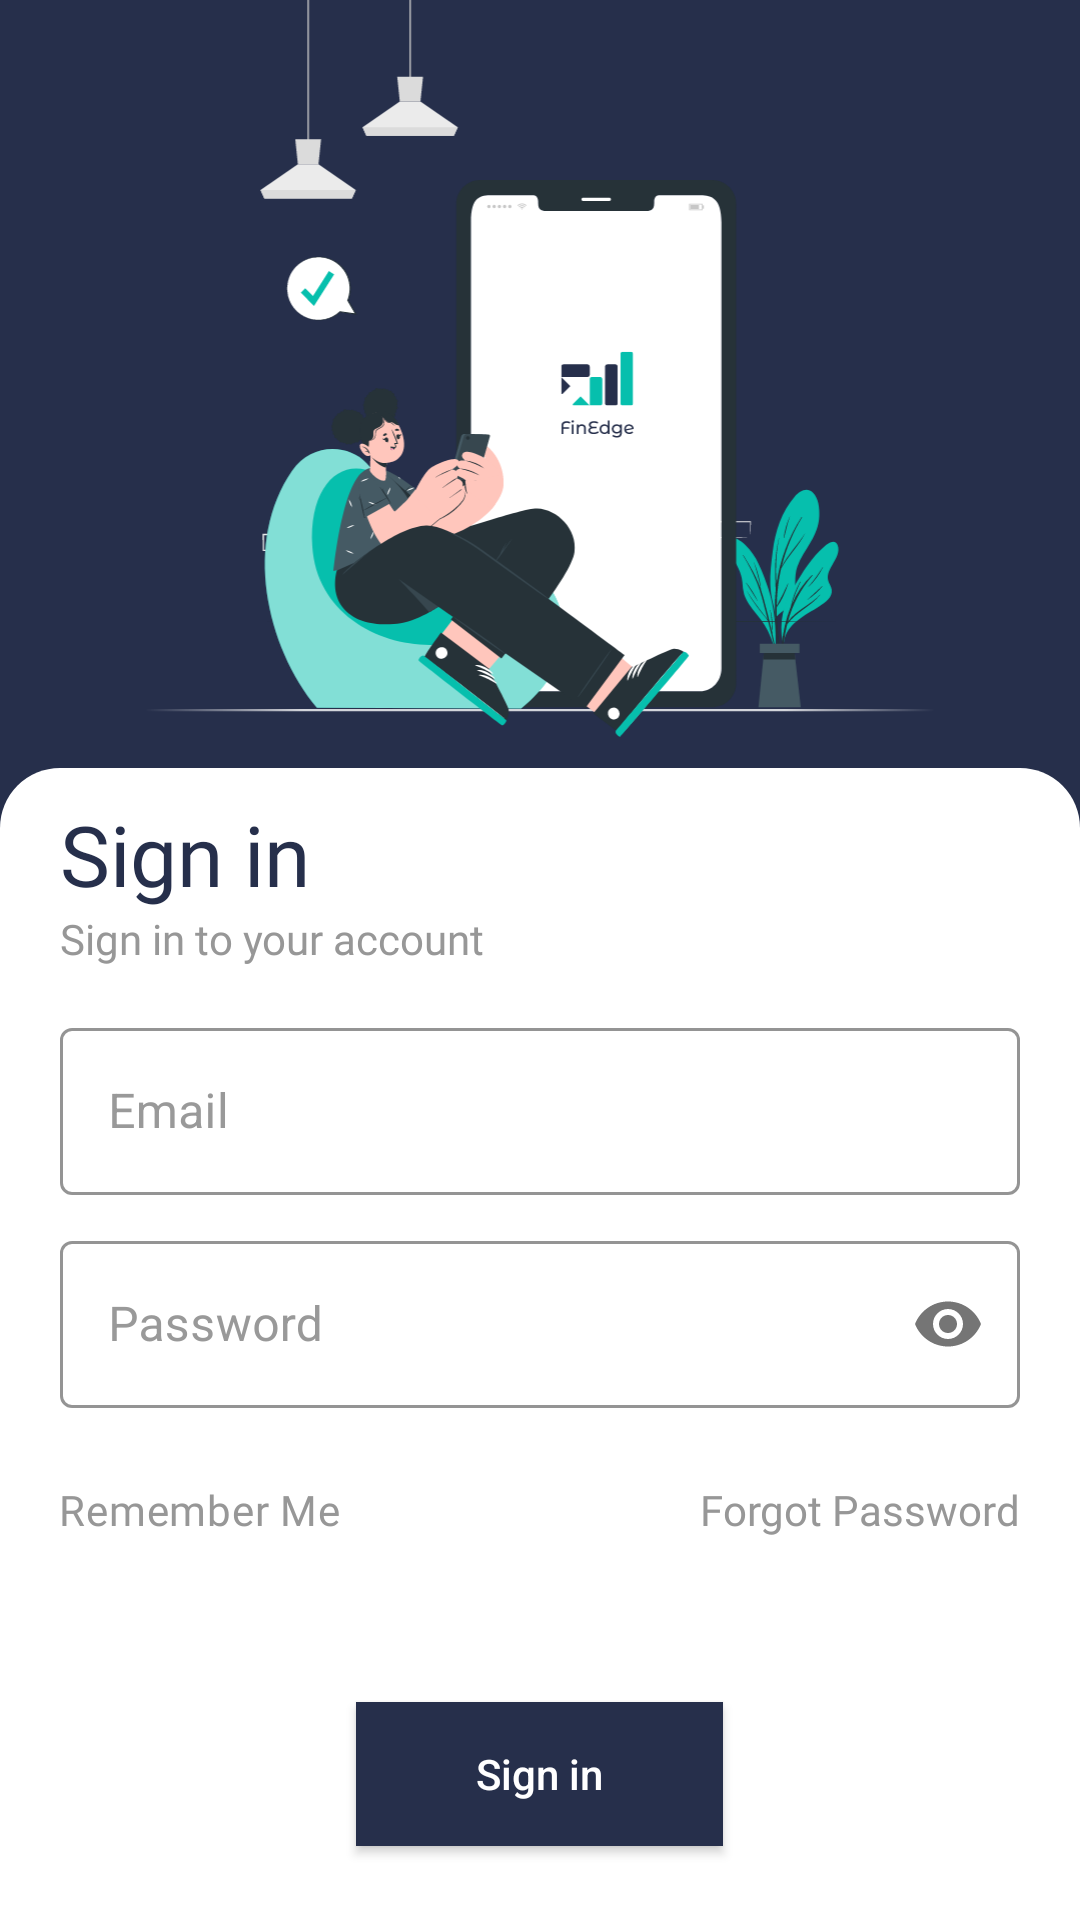

Reconstruct the res/layout file that produces this screen, plus the resources it refers to.
<!-- AndroidManifest.xml: application theme Theme.FinanceApp -->
<!-- res/layout/fragment_login.xml -->
<?xml version="1.0" encoding="utf-8"?>
<LinearLayout xmlns:android="http://schemas.android.com/apk/res/android"
    xmlns:app="http://schemas.android.com/apk/res-auto"
    android:layout_width="match_parent"
    android:layout_height="match_parent"
    android:background="@color/text_blue"
    android:orientation="vertical">

    <ImageView
        android:layout_width="match_parent"
        android:layout_height="0dp"
        android:layout_weight="0.4"
        android:elevation="10dp"
        android:paddingBottom="10dp"
        android:src="@drawable/fin_edge_login_background" />

    <LinearLayout
        android:layout_width="match_parent"
        android:layout_height="0dp"
        android:layout_weight="0.6"
        android:background="@drawable/rounded_top_white_background"
        android:orientation="vertical"
        android:paddingHorizontal="20dp">

        <ScrollView
            android:layout_width="match_parent"
            android:layout_height="wrap_content"
            android:fillViewport="true"
            android:scrollbars="none">

            <LinearLayout
                android:layout_width="match_parent"
                android:layout_height="wrap_content"
                android:orientation="vertical">

                <TextView
                    android:layout_width="wrap_content"
                    android:layout_height="wrap_content"
                    android:layout_marginTop="10dp"
                    android:fontFamily="@font/poppins_bold"
                    android:text="Sign in"
                    android:textColor="@color/text_blue"
                    android:textSize="28sp" />

                <TextView
                    android:layout_width="wrap_content"
                    android:layout_height="wrap_content"
                    android:fontFamily="@font/poppins_regular"
                    android:text="Sign in to your account"
                    android:textColor="@color/text_grey"
                    android:textSize="14sp" />

                <com.google.android.material.textfield.TextInputLayout
                    style="@style/TextInputLayoutCustom"
                    android:layout_width="match_parent"
                    android:layout_height="wrap_content"
                    android:layout_marginTop="15dp"
                    android:hint="Email"
                    app:hintTextColor="@color/text_blue"
                    app:placeholderText="Enter your email"
                    app:placeholderTextColor="#999999">

                    <EditText
                        android:id="@+id/et_email_login"
                        android:layout_width="match_parent"
                        android:layout_height="wrap_content"
                        android:background="@null"
                        android:inputType="textEmailAddress"
                        android:textColor="@color/text_blue" />

                </com.google.android.material.textfield.TextInputLayout>

                <com.google.android.material.textfield.TextInputLayout
                    style="@style/TextInputLayoutCustom"
                    android:layout_width="match_parent"
                    android:layout_height="wrap_content"
                    android:layout_marginTop="10dp"
                    android:hint="Password"
                    app:hintTextColor="@color/text_blue"
                    app:passwordToggleEnabled="true"
                    app:placeholderText="Enter password"
                    app:placeholderTextColor="#999999">

                    <EditText
                        android:id="@+id/et_password_login"
                        android:layout_width="match_parent"
                        android:layout_height="wrap_content"
                        android:background="@null"
                        android:inputType="textPassword"
                        android:textColor="@color/text_blue" />

                </com.google.android.material.textfield.TextInputLayout>

                <RelativeLayout
                    android:layout_width="match_parent"
                    android:layout_height="wrap_content"
                    android:layout_marginTop="10dp">

                    <androidx.appcompat.widget.AppCompatCheckBox
                        android:id="@+id/cb_remember_me"
                        android:layout_width="wrap_content"
                        android:layout_height="wrap_content"
                        android:button="@drawable/checkbox"
                        android:checked="true"
                        android:fontFamily="@font/poppins_regular"
                        android:padding="@dimen/_10sdp"
                        android:text="Remember Me"
                        android:textColor="@color/text_grey" />

                    <TextView
                        android:id="@+id/tv_forgot_password"
                        android:layout_width="wrap_content"
                        android:layout_height="wrap_content"
                        android:layout_alignParentEnd="true"
                        android:layout_centerVertical="true"
                        android:fontFamily="@font/poppins_regular"
                        android:text="Forgot Password"
                        android:textColor="@color/text_grey" />

                </RelativeLayout>

                <androidx.appcompat.widget.AppCompatButton
                    android:id="@+id/btn_sing_in"
                    android:layout_width="wrap_content"
                    android:layout_height="wrap_content"
                    android:layout_gravity="center_horizontal"
                    android:layout_marginTop="40dp"
                    android:layout_marginBottom="10dp"
                    android:background="@drawable/button_solid"
                    android:paddingHorizontal="40dp"
                    android:text="Sign in"
                    android:textAllCaps="false"
                    android:textColor="@color/white" />

                <LinearLayout
                    android:id="@+id/ll_new_user"
                    android:layout_width="wrap_content"
                    android:layout_height="wrap_content"
                    android:layout_gravity="center_horizontal"
                    android:layout_marginTop="10dp"
                    android:orientation="horizontal">

                    <TextView
                        android:layout_width="wrap_content"
                        android:layout_height="wrap_content"
                        android:fontFamily="@font/poppins_regular"
                        android:text="New User? "
                        android:textColor="@color/text_grey"
                        android:textSize="14sp" />

                    <TextView
                        android:id="@+id/tv_sign_up"
                        android:layout_width="wrap_content"
                        android:layout_height="wrap_content"
                        android:fontFamily="@font/poppins_semi_bold"
                        android:text="Sign up"
                        android:textColor="@color/text_blue"
                        android:textSize="14sp" />

                </LinearLayout>

                <TextView
                    android:id="@+id/tv_login_as_guest"
                    android:layout_width="wrap_content"
                    android:layout_height="wrap_content"
                    android:layout_gravity="center_horizontal"
                    android:layout_marginVertical="10dp"
                    android:fontFamily="@font/poppins_semi_bold"
                    android:text="Login as Guest!"
                    android:textColor="@color/text_blue"
                    android:textSize="14sp" />

            </LinearLayout>

        </ScrollView>

    </LinearLayout>

</LinearLayout>
<!-- resources referenced by this layout -->
<resources>
  <color name="text_blue">#262F4B</color>
  <color name="text_grey">#979797</color>
  <color name="white">#FFFFFFFF</color>
  <!-- drawable button_solid (drawable) -->
  <?xml version="1.0" encoding="utf-8"?>
  <shape xmlns:android="http://schemas.android.com/apk/res/android">
  
      <corners android:radius="@dimen/_10sdp"/>
      <solid android:color="@color/text_blue"/>
  
  </shape>
  <!-- drawable fin_edge_login_background: vector/xml drawable (drawable, 66596 chars, omitted) -->
  <!-- drawable rounded_top_white_background (drawable) -->
  <?xml version="1.0" encoding="utf-8"?>
  <layer-list xmlns:android="http://schemas.android.com/apk/res/android">
      <item>
          <shape android:shape="rectangle">
              <solid android:color="@color/white" />
  
              <corners
                  android:bottomLeftRadius="0dp"
                  android:bottomRightRadius="0dp"
                  android:topLeftRadius="20dp"
                  android:topRightRadius="20dp" />
          </shape>
      </item>
  </layer-list>
  <style name="TextInputLayoutCustom" parent="Widget.MaterialComponents.TextInputLayout.OutlinedBox">
          <item name="cornerFamily">rounded</item>
          <item name="boxCornerRadiusBottomEnd">@dimen/_10sdp</item>
          <item name="boxCornerRadiusBottomStart">@dimen/_10sdp</item>
          <item name="boxCornerRadiusTopStart">@dimen/_10sdp</item>
          <item name="boxCornerRadiusTopEnd">@dimen/_10sdp</item>
          <item name="textOutlineColor">@color/text_blue</item>
          <item name="android:textColorHint">#999999</item>
          <item name="hintTextColor">@color/text_blue</item>
          <item name="colorOutline">@color/text_blue</item>
          <item name="boxStrokeColor">@color/text_blue</item>
      </style>
  <style name="Theme.FinanceApp" parent="Base.Theme.FinanceApp" />
  <style name="Base.Theme.FinanceApp" parent="Theme.Material3.Light.NoActionBar">
          
          <item name="colorPrimaryDark">@color/background_grey</item>
          <item name="android:windowLightStatusBar">true</item>
          <item name="android:forceDarkAllowed" tools:targetApi="q">false</item>
          <item name="android:popupMenuStyle">@style/PopupMenu</item>
          <item name="android:statusBarColor">@android:color/transparent</item>
      </style>
  <color name="background_grey">#F4F6F6</color>
  <style name="PopupMenu" parent="ThemeOverlay.AppCompat.Dark">
          <item name="android:popupBackground">@drawable/rounded_blue_gradient_background</item>
          <item name="background">@drawable/rounded_blue_gradient_background</item>
      </style>
  <!-- drawable rounded_blue_gradient_background (drawable) -->
  <?xml version="1.0" encoding="utf-8"?>
  <layer-list xmlns:android="http://schemas.android.com/apk/res/android">
      <item>
          <shape android:shape="rectangle">
              <gradient
                  android:endColor="#2E395A"
                  android:startColor="#101A38"
                  android:type="linear" />
              <corners android:radius="15dp" />
          </shape>
      </item>
  </layer-list>
</resources>
